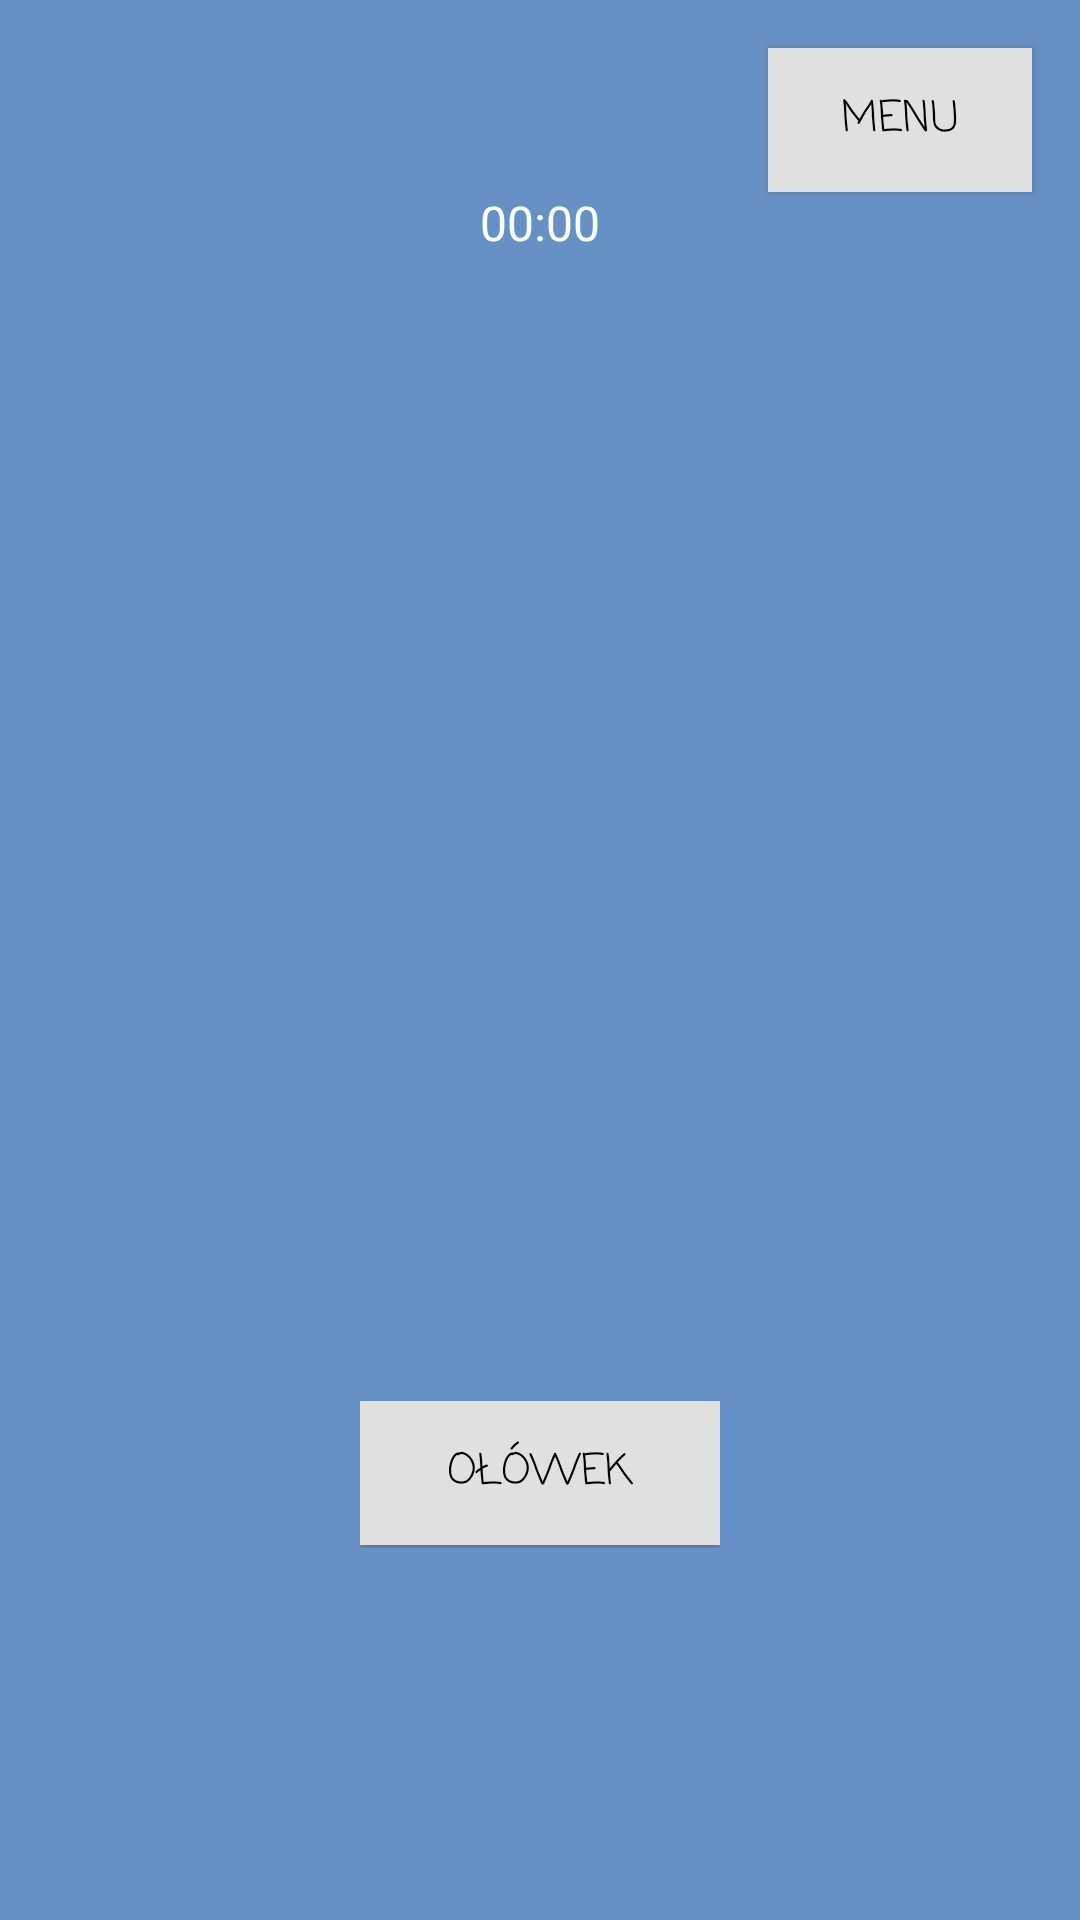

Here is an Android app screen rendered from its layout file. Give the layout XML and the strings, colors and styles it references.
<!-- AndroidManifest.xml: application theme Theme.Sudoku -->
<!-- res/layout/activity_game.xml -->
<?xml version="1.0" encoding="utf-8"?>
<androidx.constraintlayout.widget.ConstraintLayout xmlns:android="http://schemas.android.com/apk/res/android"
    xmlns:app="http://schemas.android.com/apk/res-auto"
    android:layout_width="match_parent"
    android:layout_height="match_parent"
    android:background="@color/background">

    <LinearLayout
        android:id="@+id/buttons"
        android:layout_width="wrap_content"
        android:layout_height="50dp"
        android:layout_marginStart="16dp"
        android:layout_marginEnd="16dp"
        android:gravity="center"
        android:orientation="horizontal"
        app:layout_constraintBottom_toTopOf="@+id/numbers"
        app:layout_constraintEnd_toEndOf="parent"
        app:layout_constraintStart_toStartOf="parent"
        app:layout_constraintTop_toBottomOf="@+id/sudokuField">

        <androidx.appcompat.widget.AppCompatButton
            android:id="@+id/pencilButton"
            android:layout_width="0dp"
            android:layout_height="wrap_content"
            android:layout_weight="1"
            android:width="120dp"
            android:background="@color/backgroundFieldColor"
            android:fontFamily="casual"
            android:maxWidth="120dp"
            android:minWidth="120dp"
            android:onClick="pencilButtonOnClick"
            android:text="@string/pencil"
            android:textColor="@color/numberColor" />
    </LinearLayout>

    <LinearLayout
        android:id="@+id/sudokuField"
        android:layout_width="match_parent"
        android:layout_height="0dp"
        android:layout_marginStart="16dp"
        android:layout_marginTop="64dp"
        android:layout_marginEnd="16dp"
        android:divider="@drawable/sudoku_fields_divider"
        android:gravity="center"
        android:orientation="horizontal"
        android:showDividers="middle"
        app:layout_constraintBottom_toTopOf="@+id/buttons"
        app:layout_constraintDimensionRatio="1:1"
        app:layout_constraintEnd_toEndOf="parent"
        app:layout_constraintStart_toStartOf="parent"
        app:layout_constraintTop_toTopOf="parent" />

    <LinearLayout
        android:id="@+id/numbers"
        android:layout_width="match_parent"
        android:layout_height="50dp"
        android:layout_marginStart="16dp"
        android:layout_marginEnd="16dp"
        android:orientation="horizontal"
        app:layout_constraintBottom_toBottomOf="parent"
        app:layout_constraintEnd_toEndOf="parent"
        app:layout_constraintStart_toStartOf="parent"
        app:layout_constraintTop_toBottomOf="@+id/buttons" />

    <androidx.appcompat.widget.AppCompatButton
        android:id="@+id/menuButton"
        android:layout_width="wrap_content"
        android:layout_height="wrap_content"
        android:layout_marginTop="16dp"
        android:layout_marginEnd="16dp"
        android:background="@color/backgroundFieldColor"
        android:fontFamily="casual"
        android:onClick="backToMenu"
        android:text="@string/menu"
        android:textColor="@color/numberColor"
        app:layout_constraintEnd_toEndOf="parent"
        app:layout_constraintTop_toTopOf="parent" />

    <TextView
        android:id="@+id/mistakesTextView"
        android:layout_width="wrap_content"
        android:layout_height="wrap_content"
        android:layout_marginStart="16dp"
        android:layout_marginBottom="16dp"
        app:layout_constraintBottom_toTopOf="@+id/sudokuField"
        app:layout_constraintStart_toStartOf="@+id/sudokuField" />

    <Chronometer
        android:id="@+id/timerTextView"
        android:layout_width="wrap_content"
        android:layout_height="wrap_content"
        android:layout_marginBottom="16dp"
        android:textColor="@color/buttonTextColor"
        android:textSize="16sp"
        app:layout_constraintBottom_toTopOf="@+id/sudokuField"
        app:layout_constraintEnd_toEndOf="parent"
        app:layout_constraintStart_toStartOf="parent" />

    <LinearLayout
        android:id="@+id/numberCounters"
        android:layout_width="match_parent"
        android:layout_height="0dp"
        android:layout_marginStart="16dp"
        android:layout_marginEnd="16dp"
        android:layout_marginBottom="4dp"
        android:divider="@drawable/sudoku_fields_divider"
        android:orientation="horizontal"
        android:showDividers="beginning|end"
        app:layout_constraintBottom_toTopOf="@+id/numbers"
        app:layout_constraintEnd_toEndOf="parent"
        app:layout_constraintStart_toStartOf="parent">

        <TextView
            android:id="@+id/counter1"
            android:layout_width="match_parent"
            android:layout_height="wrap_content"
            android:layout_weight="1"
            android:gravity="center"
            android:textAlignment="center"
            android:textColor="@color/buttonTextColor"
            android:textSize="10sp" />

        <TextView
            android:id="@+id/counter2"
            android:layout_width="match_parent"
            android:layout_height="wrap_content"
            android:layout_weight="1"
            android:gravity="center"
            android:textAlignment="center"
            android:textColor="@color/buttonTextColor"
            android:textSize="10sp" />

        <TextView
            android:id="@+id/counter3"
            android:layout_width="match_parent"
            android:layout_height="wrap_content"
            android:layout_weight="1"
            android:gravity="center"
            android:textAlignment="center"
            android:textColor="@color/buttonTextColor"
            android:textSize="10sp" />

        <TextView
            android:id="@+id/counter4"
            android:layout_width="match_parent"
            android:layout_height="wrap_content"
            android:layout_weight="1"
            android:gravity="center"
            android:textAlignment="center"
            android:textColor="@color/buttonTextColor"
            android:textSize="10sp" />

        <TextView
            android:id="@+id/counter5"
            android:layout_width="match_parent"
            android:layout_height="wrap_content"
            android:layout_weight="1"
            android:gravity="center"
            android:textAlignment="center"
            android:textColor="@color/buttonTextColor"
            android:textSize="10sp" />

        <TextView
            android:id="@+id/counter6"
            android:layout_width="match_parent"
            android:layout_height="wrap_content"
            android:layout_weight="1"
            android:gravity="center"
            android:textAlignment="center"
            android:textColor="@color/buttonTextColor"
            android:textSize="10sp" />

        <TextView
            android:id="@+id/counter7"
            android:layout_width="match_parent"
            android:layout_height="wrap_content"
            android:layout_weight="1"
            android:gravity="center"
            android:textAlignment="center"
            android:textColor="@color/buttonTextColor"
            android:textSize="10sp" />

        <TextView
            android:id="@+id/counter8"
            android:layout_width="match_parent"
            android:layout_height="wrap_content"
            android:layout_weight="1"
            android:gravity="center"
            android:textAlignment="center"
            android:textColor="@color/buttonTextColor"
            android:textSize="10sp" />

        <TextView
            android:id="@+id/counter9"
            android:layout_width="match_parent"
            android:layout_height="wrap_content"
            android:layout_weight="1"
            android:gravity="center"
            android:textAlignment="center"
            android:textColor="@color/buttonTextColor"
            android:textSize="10sp" />
    </LinearLayout>

</androidx.constraintlayout.widget.ConstraintLayout>
<!-- resources referenced by this layout -->
<resources>
  <color name="background">#FF6791C5</color>
  <color name="backgroundFieldColor">#FFE0E0E0</color>
  <color name="buttonTextColor">#FFF8FFFF</color>
  <color name="numberColor">#FF000000</color>
  <!-- drawable sudoku_fields_divider (drawable) -->
  <?xml version="1.0" encoding="utf-8"?>
  <vector xmlns:android="http://schemas.android.com/apk/res/android"
      android:width="5dp"
      android:height="5dp"
      android:viewportWidth="5"
      android:viewportHeight="5">
      <path android:fillColor="@color/background"
          android:pathData="M0,0L5,0L5,5L0,5"/>
  </vector>
  <string name="menu">Menu</string>
  <string name="pencil">Ołówek</string>
  <style name="Theme.Sudoku" parent="Theme.MaterialComponents.Light.NoActionBar">
          
          <item name="colorPrimary">@color/purple_500</item>
          <item name="colorPrimaryVariant">@color/purple_700</item>
          <item name="colorOnPrimary">@color/white</item>
          
          <item name="colorSecondary">@color/teal_200</item>
          <item name="colorSecondaryVariant">@color/teal_700</item>
          <item name="colorOnSecondary">@color/black</item>
          
          <item name="android:forceDarkAllowed" tools:targetApi="q">false</item>
      </style>
  <color name="purple_500">#FF6200EE</color>
  <color name="purple_700">#FF3700B3</color>
  <color name="white">#FFFFFFFF</color>
  <color name="teal_200">#FF03DAC5</color>
  <color name="teal_700">#FF018786</color>
  <color name="black">#FF000000</color>
</resources>
